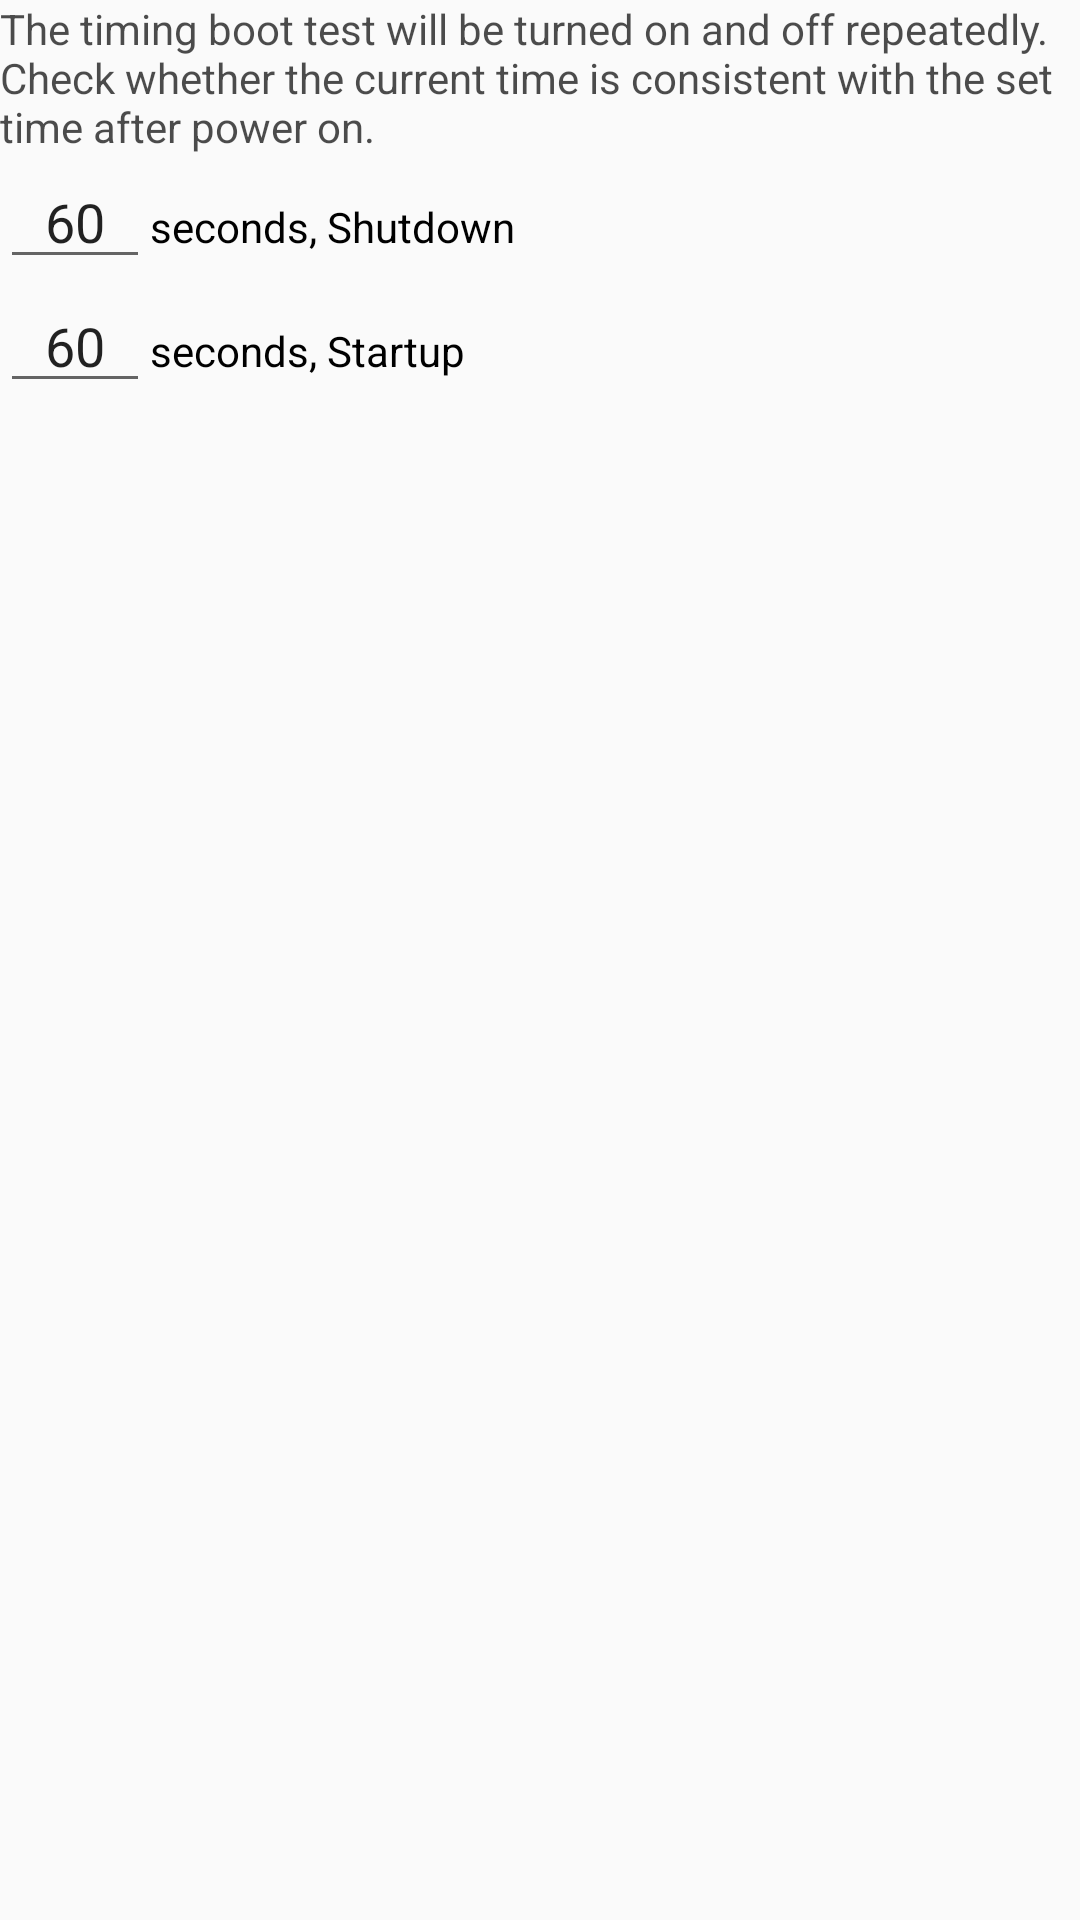

The Android layout XML behind this screen, and the referenced resources:
<!-- AndroidManifest.xml: application theme AppTheme -->
<!-- res/layout/fragment_timing_boot_test.xml -->
<FrameLayout xmlns:android="http://schemas.android.com/apk/res/android"
    xmlns:tools="http://schemas.android.com/tools"
    android:layout_width="match_parent"
    android:layout_height="match_parent"
    tools:context="com.ayst.stresstest.test.timingboot.TimingBootTestFragment">

    <LinearLayout
        android:layout_width="match_parent"
        android:layout_height="match_parent"
        android:orientation="vertical">

        <TextView
            android:layout_width="match_parent"
            android:layout_height="wrap_content"
            android:text="@string/timing_boot_test_intro"
            android:textColor="@color/black_70" />

        <LinearLayout
            android:layout_width="match_parent"
            android:layout_height="wrap_content"
            android:focusable="true"
            android:focusableInTouchMode="true">

            <EditText
                android:id="@+id/edt_shutdown_delay"
                android:layout_width="wrap_content"
                android:layout_height="wrap_content"
                android:minWidth="50dp"
                android:gravity="center"
                android:inputType="number"
                android:maxLines="1"
                android:text="60"/>

            <TextView
                android:layout_width="wrap_content"
                android:layout_height="wrap_content"
                android:text="@string/timing_boot_test_shutdown_count_down"
                android:textColor="@color/black"/>

        </LinearLayout>

        <LinearLayout
            android:layout_width="match_parent"
            android:layout_height="wrap_content"
            android:focusable="true"
            android:focusableInTouchMode="true">

            <EditText
                android:id="@+id/edt_startup_delay"
                android:layout_width="wrap_content"
                android:layout_height="wrap_content"
                android:minWidth="50dp"
                android:gravity="center"
                android:inputType="number"
                android:maxLines="1"
                android:text="60"/>

            <TextView
                android:layout_width="wrap_content"
                android:layout_height="wrap_content"
                android:text="@string/timing_boot_test_startup_count_down"
                android:textColor="@color/black"/>

        </LinearLayout>

    </LinearLayout>

    <TextView
        android:id="@+id/tv_countdown"
        android:visibility="gone"
        android:layout_width="match_parent"
        android:layout_height="match_parent"
        android:background="@color/black_30"
        android:gravity="center"
        android:text="5"
        android:textColor="@color/black"
        android:textSize="50sp"
        android:textStyle="bold"/>

</FrameLayout>
<!-- resources referenced by this layout -->
<resources>
  <color name="black">#ff000000</color>
  <color name="black_30">#4d000000</color>
  <color name="black_70">#b3000000</color>
  <string name="timing_boot_test_intro">The timing boot test will be turned on and off repeatedly. Check whether the current time is consistent with the set time after power on.</string>
  <string name="timing_boot_test_shutdown_count_down">seconds, Shutdown</string>
  <string name="timing_boot_test_startup_count_down">seconds, Startup</string>
  <style name="AppTheme" parent="Theme.AppCompat.Light.NoActionBar">
          
          <item name="colorPrimary">@color/colorPrimary</item>
          <item name="colorPrimaryDark">@color/colorPrimaryDark</item>
          <item name="colorAccent">@color/colorAccent</item>
      </style>
  <color name="colorPrimary">#396490</color>
  <color name="colorPrimaryDark">#102026</color>
  <color name="colorAccent">#396490</color>
</resources>
